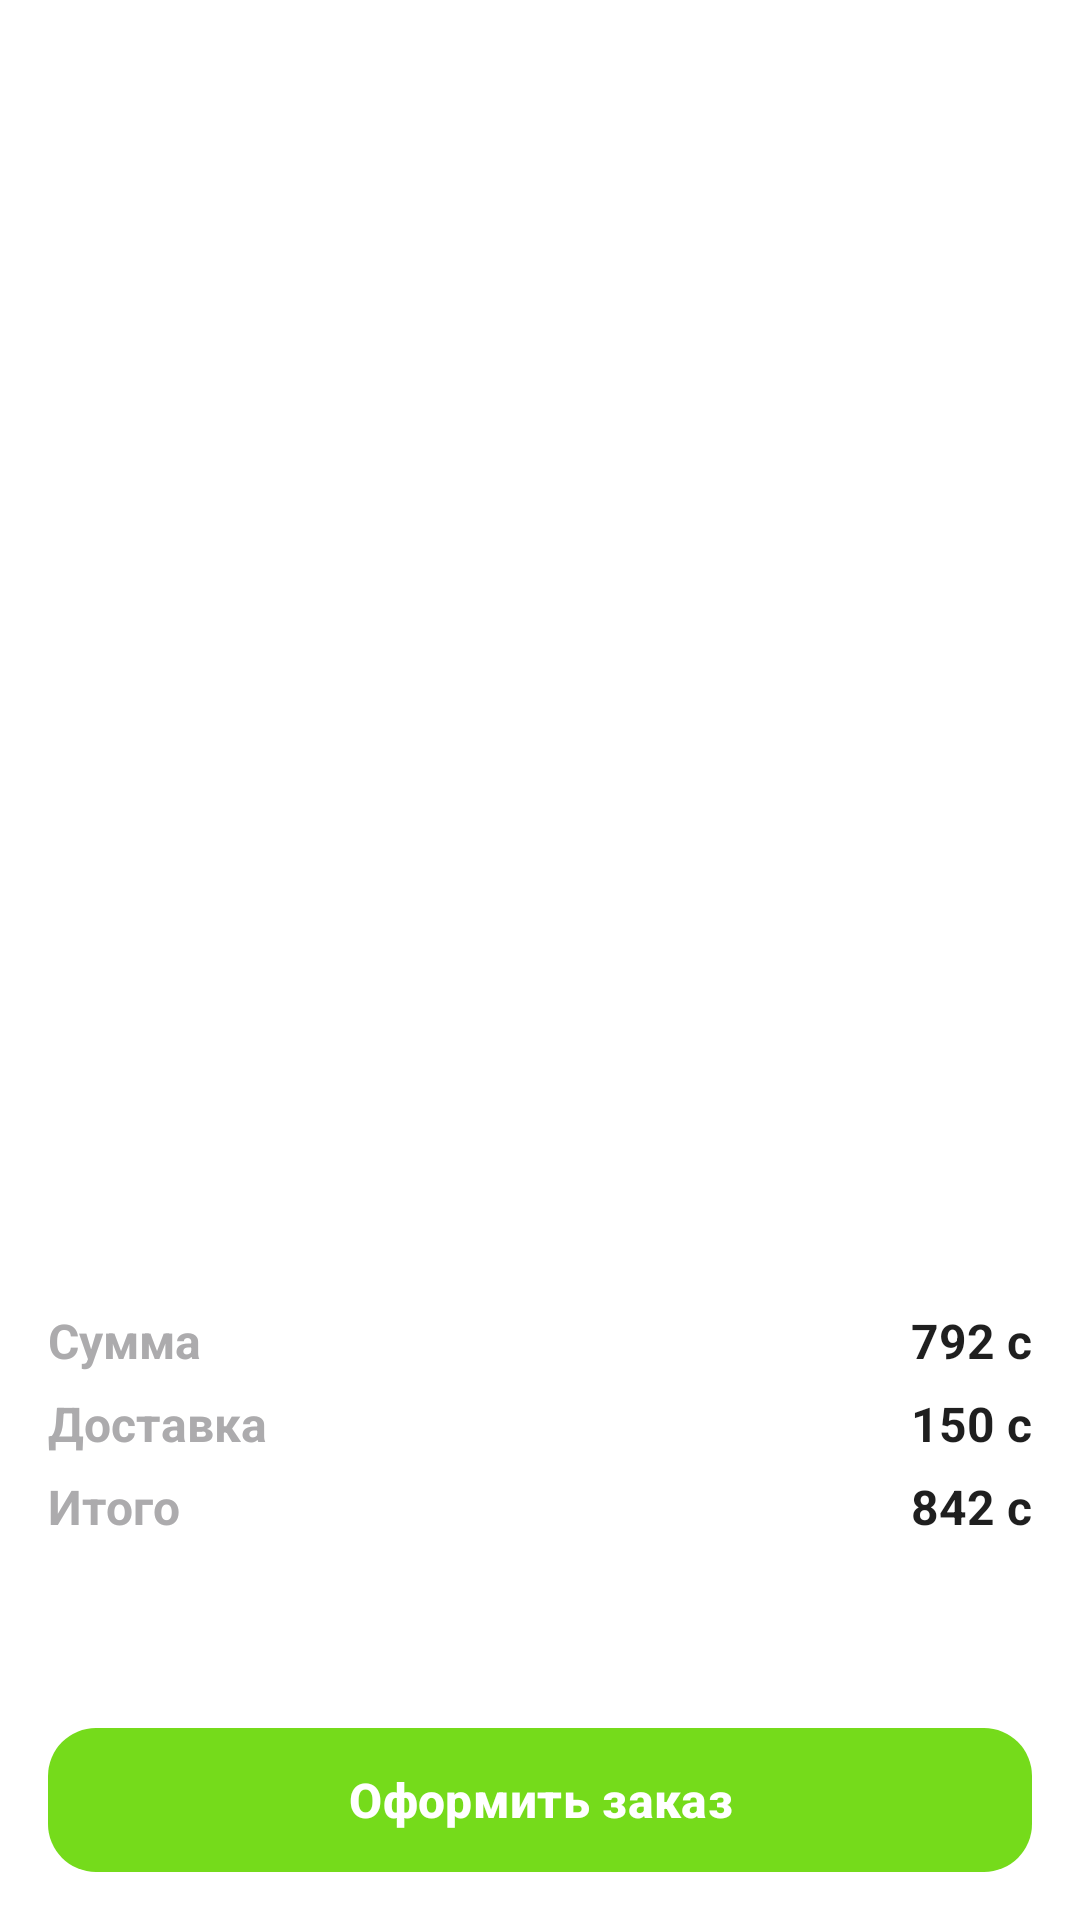

Layout XML and referenced resources for this Android screen:
<!-- AndroidManifest.xml: application theme Theme.EcoMarket -->
<!-- res/layout/fragment_basket.xml -->
<?xml version="1.0" encoding="utf-8"?>
<FrameLayout xmlns:android="http://schemas.android.com/apk/res/android"
    xmlns:app="http://schemas.android.com/apk/res-auto"
    xmlns:tools="http://schemas.android.com/tools"
    android:layout_width="match_parent"
    android:layout_height="match_parent"
    tools:context=".ui.fragments.basket.BasketFragment">

    <androidx.constraintlayout.widget.ConstraintLayout
        android:id="@+id/basket_layout"
        android:layout_width="match_parent"
        android:layout_height="match_parent"
        android:paddingHorizontal="16dp"
        android:paddingTop="24dp"
        android:background="@color/white"
        android:paddingBottom="16dp">

        <androidx.recyclerview.widget.RecyclerView
            android:id="@+id/rv_basket"
            android:layout_width="match_parent"
            android:layout_height="396dp"
            android:maxHeight="400dp"
            app:layoutManager="androidx.recyclerview.widget.LinearLayoutManager"
            app:layout_constraintTop_toTopOf="parent"
            tools:listitem="@layout/basket_item"/>

        <TextView
            android:id="@+id/tv_sum"
            android:layout_width="wrap_content"
            android:layout_height="wrap_content"
            android:layout_marginTop="16dp"
            android:text="Сумма"
            android:textColor="@color/dark_gray"
            android:textSize="16sp"
            android:textStyle="bold"
            app:layout_constraintStart_toStartOf="parent"
            app:layout_constraintTop_toBottomOf="@id/rv_basket" />

        <TextView
            android:id="@+id/tv_delivery"
            android:layout_width="wrap_content"
            android:layout_height="wrap_content"
            android:layout_marginTop="6dp"
            android:text="Доставка"
            android:textColor="@color/dark_gray"
            android:textSize="16sp"
            android:textStyle="bold"
            app:layout_constraintStart_toStartOf="parent"
            app:layout_constraintTop_toBottomOf="@id/tv_sum" />

        <TextView
            android:id="@+id/tv_total"
            android:layout_width="wrap_content"
            android:layout_height="wrap_content"
            android:layout_marginTop="6dp"

            android:text="Итого"
            android:textColor="@color/dark_gray"
            android:textSize="16sp"
            android:textStyle="bold"
            app:layout_constraintStart_toStartOf="parent"
            app:layout_constraintTop_toBottomOf="@id/tv_delivery" />

        <TextView
            android:id="@+id/tv_sum_price"
            android:layout_width="wrap_content"
            android:layout_height="wrap_content"
            android:layout_marginTop="16dp"
            android:text="792 с"
            android:textColor="@color/light_black"
            android:textSize="16sp"
            android:textStyle="bold"
            app:layout_constraintEnd_toEndOf="parent"
            app:layout_constraintTop_toBottomOf="@id/rv_basket" />

        <TextView
            android:id="@+id/tv_delivery_price"
            android:layout_width="wrap_content"
            android:layout_height="wrap_content"
            android:layout_marginTop="6dp"
            android:text="150 с"
            android:textColor="@color/light_black"
            android:textSize="16sp"
            android:textStyle="bold"
            app:layout_constraintEnd_toEndOf="parent"
            app:layout_constraintTop_toBottomOf="@id/tv_sum_price" />

        <TextView
            android:id="@+id/tv_total_price"
            android:layout_width="wrap_content"
            android:layout_height="wrap_content"
            android:layout_marginTop="6dp"
            android:text="842 c"
            android:textColor="@color/light_black"
            android:textSize="16sp"
            android:textStyle="bold"
            app:layout_constraintEnd_toEndOf="parent"
            app:layout_constraintTop_toBottomOf="@id/tv_delivery_price" />

        <com.google.android.material.button.MaterialButton
            android:id="@+id/btn_do_delivery"
            android:layout_width="match_parent"
            android:layout_height="wrap_content"
            app:layout_constraintBottom_toBottomOf="parent"
            android:text="Оформить заказ"
            android:textStyle="bold"
            android:textSize="16sp"
            app:cornerRadius="16dp"
            android:insetBottom="0dp"
            android:insetTop="0dp"/>

    </androidx.constraintlayout.widget.ConstraintLayout>

    <include layout="@layout/empty_basket_layout"
        android:id="@+id/empty_layout"
        android:layout_width="match_parent"
        android:layout_height="match_parent"
        android:visibility="gone"
        />

</FrameLayout>
<!-- res/layout/basket_item.xml (included above) -->
<?xml version="1.0" encoding="utf-8"?>
<com.google.android.material.card.MaterialCardView xmlns:android="http://schemas.android.com/apk/res/android"
    xmlns:app="http://schemas.android.com/apk/res-auto"
    android:layout_width="match_parent"
    android:layout_height="wrap_content"
    android:background="@color/light_gray"
    android:layout_marginVertical="2dp"
    app:cardCornerRadius="12dp"
    app:strokeWidth="0dp">

    <androidx.constraintlayout.widget.ConstraintLayout
        android:layout_width="match_parent"
        android:layout_height="wrap_content"
        android:padding="4dp">

        <com.google.android.material.card.MaterialCardView
            android:id="@+id/img_basket_item_container"
            android:layout_width="wrap_content"
            android:layout_height="wrap_content"
            app:cardCornerRadius="8dp"
            app:layout_constraintBottom_toBottomOf="parent"
            app:layout_constraintStart_toStartOf="parent"
            app:layout_constraintTop_toTopOf="parent"
            app:strokeWidth="0dp">

            <ImageView
                android:id="@+id/img_basket_item"
                android:layout_width="98dp"
                android:layout_height="86dp"
                android:scaleType="centerCrop"
                android:src="@drawable/info_image" />

        </com.google.android.material.card.MaterialCardView>

        <ImageButton
            android:layout_width="32dp"
            android:layout_height="32dp"
            android:layout_marginStart="6dp"
            android:layout_marginBottom="6dp"
            android:src="@drawable/ic_trash"
            android:background="@drawable/btn_delete_bg"
            app:layout_constraintBottom_toBottomOf="parent"
            app:layout_constraintStart_toStartOf="parent" />


        <TextView
            android:id="@+id/tv_basket_title"
            android:layout_width="wrap_content"
            android:layout_height="wrap_content"
            android:layout_marginStart="8dp"
            android:text="Драконий фрукт"
            android:textColor="@color/light_black"
            android:textSize="16sp"
            android:textStyle="bold"
            app:layout_constraintStart_toEndOf="@id/img_basket_item_container"
            app:layout_constraintTop_toTopOf="parent" />

        <TextView
            android:id="@+id/tv_basket_price"
            android:layout_width="wrap_content"
            android:layout_height="wrap_content"
            android:layout_marginStart="8dp"
            android:text="Цена 340 с за шт"
            android:textColor="@color/dark_gray"
            android:textSize="14sp"
            app:layout_constraintStart_toEndOf="@id/img_basket_item_container"
            app:layout_constraintTop_toBottomOf="@id/tv_basket_title" />

        <TextView
            android:id="@+id/tv_total_price"
            android:layout_width="wrap_content"
            android:layout_height="wrap_content"
            android:layout_marginStart="8dp"
            android:layout_marginBottom="4dp"
            android:text="780 c"
            android:textColor="@color/main_green"
            android:textSize="20sp"
            android:textStyle="bold"
            app:layout_constraintBottom_toBottomOf="parent"
            app:layout_constraintStart_toEndOf="@id/img_basket_item_container" />

        <TextView
            android:id="@+id/tv_counter"
            android:layout_width="wrap_content"
            android:layout_height="wrap_content"
            android:text="1"
            android:textColor="@color/light_black"
            android:textSize="18sp"
            android:textStyle="bold"
            app:layout_constraintBottom_toBottomOf="@id/btn_increment"
            app:layout_constraintEnd_toStartOf="@id/btn_increment"
            app:layout_constraintStart_toEndOf="@id/btn_decrement"
            app:layout_constraintTop_toTopOf="@id/btn_increment" />

        <ImageButton
            android:id="@+id/btn_decrement"
            android:layout_width="32dp"
            android:layout_height="32dp"
            android:layout_marginEnd="70dp"
            android:background="@drawable/products_btn_bg"
            android:contentDescription="TODO"
            android:insetTop="0dp"
            android:insetBottom="0dp"
            android:src="@drawable/ic_minus"
            app:layout_constraintBottom_toBottomOf="@id/btn_increment"
            app:layout_constraintEnd_toStartOf="@id/btn_increment"
            app:layout_constraintTop_toTopOf="@id/btn_increment" />

        <ImageButton
            android:id="@+id/btn_increment"
            android:layout_width="32dp"
            android:layout_height="32dp"
            android:background="@drawable/products_btn_bg"
            android:contentDescription="TODO"
            android:insetTop="0dp"
            android:insetBottom="0dp"
            android:src="@drawable/ic_plus"
            app:layout_constraintBottom_toBottomOf="parent"
            app:layout_constraintEnd_toEndOf="parent" />


    </androidx.constraintlayout.widget.ConstraintLayout>

</com.google.android.material.card.MaterialCardView>
<!-- res/layout/empty_basket_layout.xml (included above) -->
<?xml version="1.0" encoding="utf-8"?>
<androidx.constraintlayout.widget.ConstraintLayout xmlns:android="http://schemas.android.com/apk/res/android"
    xmlns:app="http://schemas.android.com/apk/res-auto"
    android:layout_width="match_parent"
    android:layout_height="match_parent"
    android:paddingHorizontal="16dp"
    android:paddingBottom="12dp">

    <ImageView
        android:id="@+id/iv_no_data"
        android:layout_width="wrap_content"
        android:layout_height="wrap_content"
        android:src="@drawable/frame_851212056"
        app:layout_constraintBottom_toBottomOf="parent"
        app:layout_constraintEnd_toEndOf="parent"
        app:layout_constraintStart_toStartOf="parent"
        app:layout_constraintTop_toTopOf="parent"
        app:layout_constraintVertical_bias="0.3" />

    <TextView
        android:layout_width="wrap_content"
        android:layout_height="wrap_content"
        android:layout_marginTop="16dp"
        android:text="У вас нет заказа"
        android:textColor="@color/dark_gray"
        android:textSize="18sp"
        android:textStyle="bold"
        app:layout_constraintEnd_toEndOf="parent"
        app:layout_constraintStart_toStartOf="parent"
        app:layout_constraintTop_toBottomOf="@id/iv_no_data" />

    <com.google.android.material.button.MaterialButton
        android:layout_width="match_parent"
        android:layout_height="wrap_content"
        app:layout_constraintBottom_toBottomOf="parent"
        android:text="Перейти в магазин"
        android:textStyle="bold"
        android:textSize="16sp"
        app:cornerRadius="16dp"
        android:insetBottom="0dp"
        android:insetTop="0dp"/>

</androidx.constraintlayout.widget.ConstraintLayout>
<!-- resources referenced by this layout -->
<resources>
  <color name="dark_gray">#ACABAD</color>
  <color name="light_black">#1F1F1F</color>
  <color name="light_gray">#F8F8F8</color>
  <color name="main_green">#75DB1B</color>
  <color name="white">#FFFFFFFF</color>
  <!-- drawable ic_minus (drawable) -->
  <vector xmlns:android="http://schemas.android.com/apk/res/android"
      android:width="12dp"
      android:height="2dp"
      android:viewportWidth="12"
      android:viewportHeight="2">
    <path
        android:pathData="M1,1H11"
        android:strokeWidth="2"
        android:fillColor="#00000000"
        android:strokeColor="#ffffff"
        android:strokeLineCap="round"/>
  </vector>
  <!-- drawable ic_plus (drawable) -->
  <vector xmlns:android="http://schemas.android.com/apk/res/android"
      android:width="12dp"
      android:height="12dp"
      android:viewportWidth="12"
      android:viewportHeight="12">
    <path
        android:pathData="M6,1.2L6,10.8M10.8,6L1.2,6"
        android:strokeWidth="2"
        android:fillColor="#00000000"
        android:strokeColor="#ffffff"
        android:strokeLineCap="round"/>
  </vector>
  <!-- drawable products_btn_bg (drawable) -->
  <?xml version="1.0" encoding="utf-8"?>
  <shape xmlns:android="http://schemas.android.com/apk/res/android">
  
      <corners android:radius="30dp"/>
      <solid android:color="@color/main_green"/>
  
  </shape>
  <style name="Theme.EcoMarket" parent="Base.Theme.EcoMarket" />
  <style name="Base.Theme.EcoMarket" parent="Theme.Material3.DayNight.NoActionBar">
          
          <item name="colorPrimary">@color/main_green</item>
          <item name="android:statusBarColor">@color/white</item>
      </style>
</resources>
